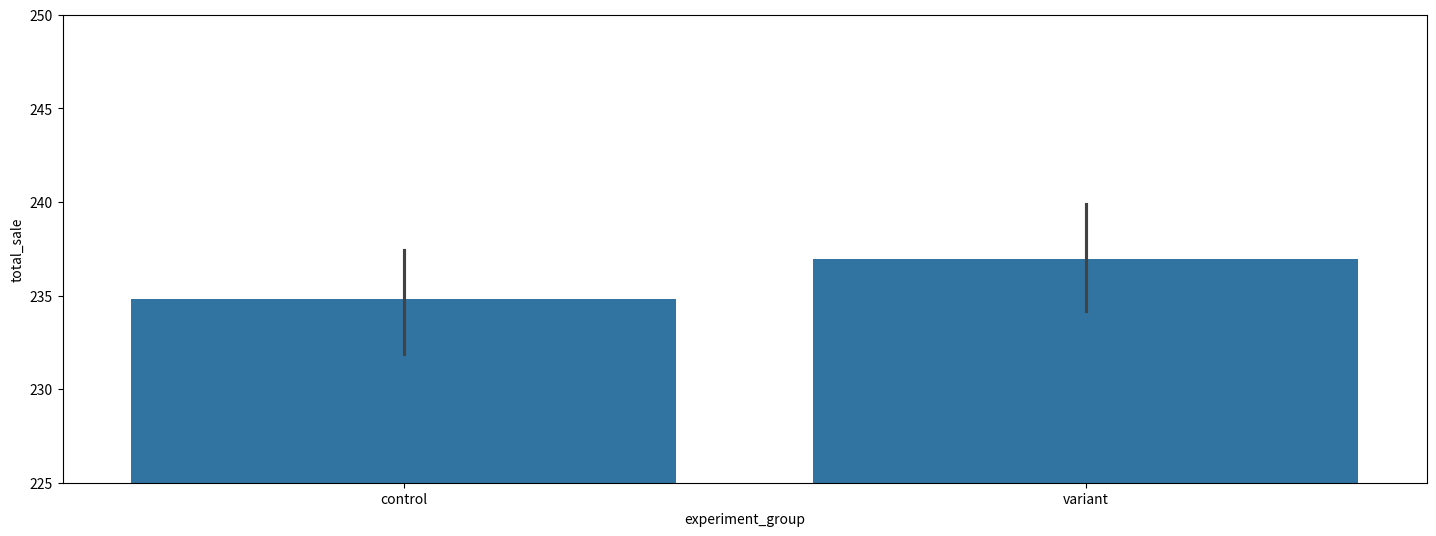
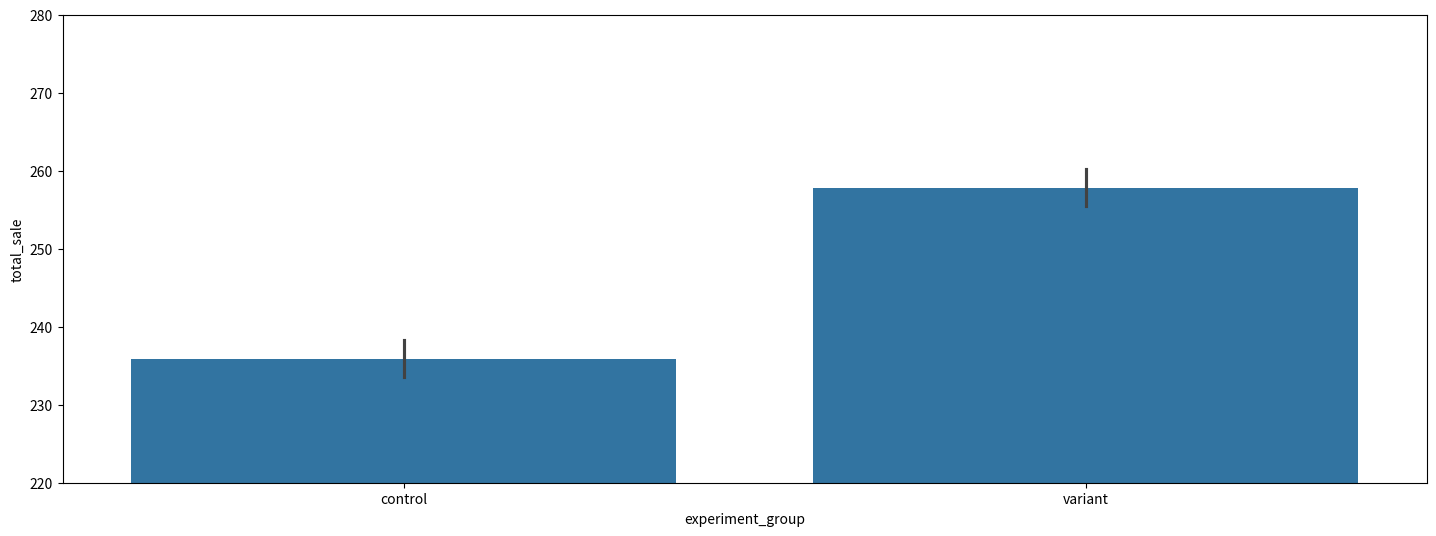
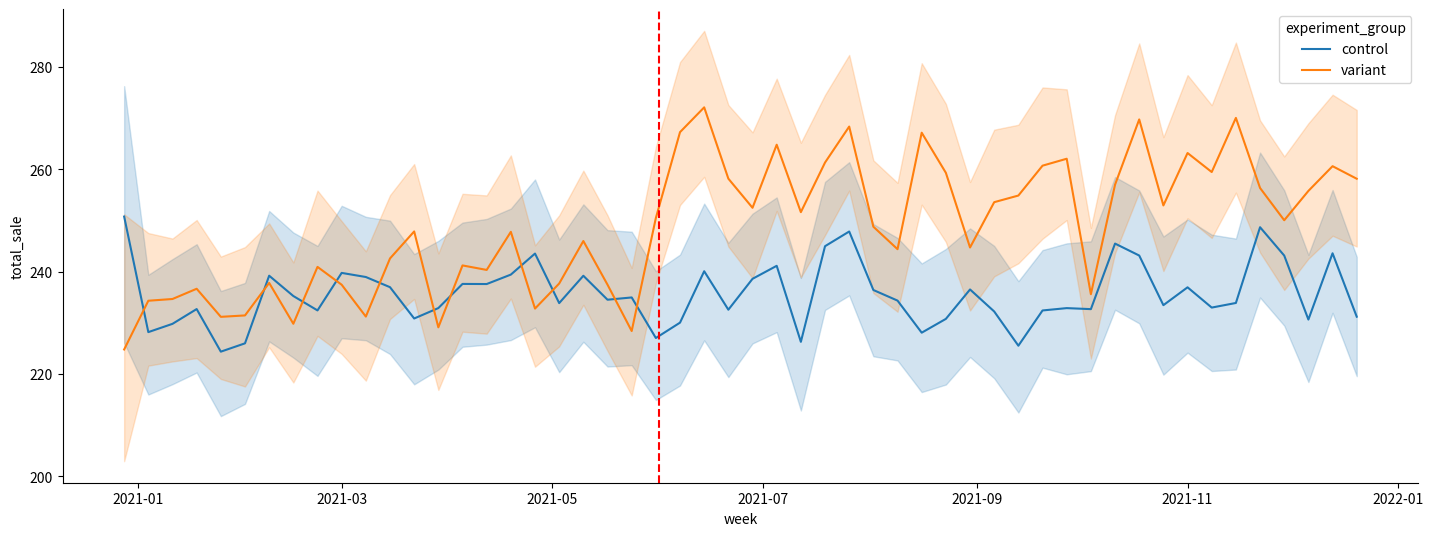
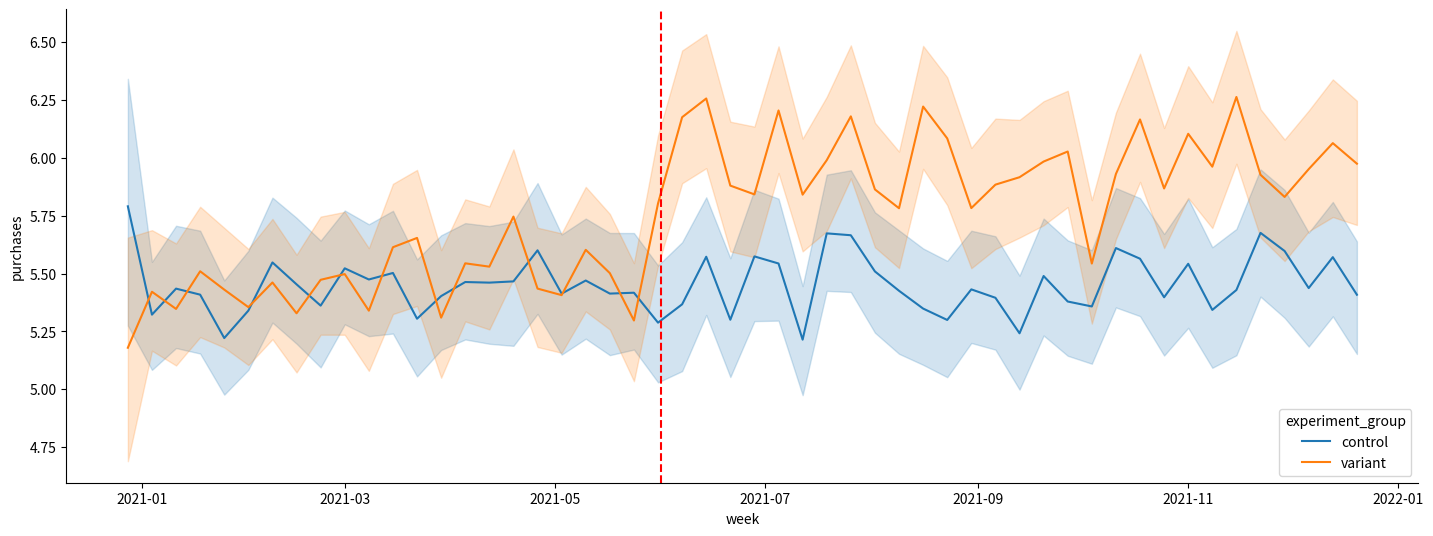
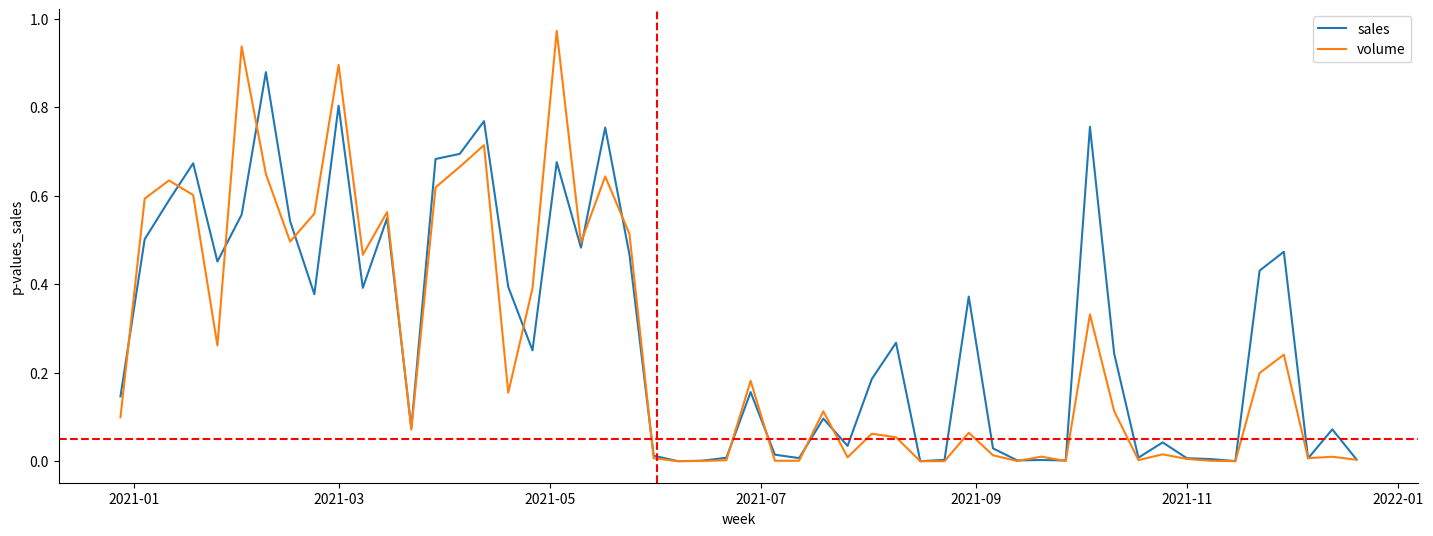

The matplotlib source for these figures, in order:
import scipy.stats as st

def sample_size_binomial(alpha, ME, p):
    import scipy.stats as st
    import numpy as np
    z = np.abs(st.norm.ppf((alpha)/2))
    nc = np.ceil(((z/ME)**2)*2*p*(1 - p))
    return(nc)

sample_size_binomial(0.05, 0.02, p = 0.1)

import datetime
import numpy as np
import pandas as pd
import random

import matplotlib.pyplot as plt
import seaborn as sns

# créditos ao Hector Lira

np.random.seed(200)
random.seed(200)

n_customers = 1000

customer_ids = []
experiment_groups = []
timestamps = []
videos_seen_logs = []
ads_time_logs = []
ages = []
genders = []

start_date = datetime.datetime(2021, 6, 1, 00, 00)

for i in range(n_customers):

  experiment_group = random.choices(["control", "variant"])[0]
  age = int(np.random.uniform(low=18, high=60))
  gender = random.choices(["m", "w"], weights = [0.5, 0.5])[0]

  n_events = int(np.random.uniform(low=1, high=30))
  timestamp_event = start_date

  for j in range(n_events):
    random_range = np.random.uniform(low=1, high=10)
    timestamp_event = timestamp_event + datetime.timedelta(days=random_range)

    if experiment_group == "control":
      if age <= 35:
        ads_time = np.random.uniform(low=5, high=10)
        videos_seen = np.random.uniform(low=3, high=7)
      elif 35 < age < 45:
        ads_time = np.random.uniform(low=5, high=10)
        videos_seen = np.random.uniform(low=2, high=6)
      else:
        ads_time = np.random.uniform(low=5, high=10)
        videos_seen = np.random.uniform(low=1, high=4)

    else:
      if age <= 35:
        ads_time = np.random.uniform(low=10, high=15)
        videos_seen = np.random.uniform(low=1, high=5)
      elif 35 < age <= 45:
        ads_time = np.random.uniform(low=10, high=15)
        videos_seen = np.random.uniform(low=2, high=5)
      else:
        ads_time = np.random.uniform(low=10, high=15)
        videos_seen = np.random.uniform(low=1, high=4)

    customer_ids.append(i + 1)
    experiment_groups.append(experiment_group)
    timestamps.append(timestamp_event.strftime("%d/%m/%y %H:%M"))
    videos_seen_logs.append(round(videos_seen))
    ads_time_logs.append(round(ads_time, 2))
    ages.append(age)
    genders.append(gender)


df_videos = pd.DataFrame(data={
  "customer_id": customer_ids,
  "experiment_group": experiment_groups,
  "timestamp": timestamps,
  "videos_seen": videos_seen_logs,
  "avg_ads_time": ads_time_logs,
  "gender": genders,
  "age": ages
})

df_videos.head()

gender = df_videos.groupby(['experiment_group', 'gender'])['customer_id'].count().reset_index()
gender['customer_id'] =  gender['customer_id'] / gender.groupby(['experiment_group'])['customer_id'].transform('sum')
gender.sort_values('gender', inplace = True)

gender

from scipy.stats import chisquare
chisquare(gender.query('experiment_group == "variant"')['customer_id'], gender.query('experiment_group == "control"')['customer_id'])

df_videos['revenue'] = df_videos['avg_ads_time'] * df_videos['videos_seen'] * 1.5

df_videos.groupby('experiment_group')[['videos_seen', 'avg_ads_time', 'revenue']].mean()

from scipy.stats import ttest_ind

ttest_ind(df_videos.query('experiment_group == "variant"')['revenue'], df_videos.query('experiment_group == "control"')['revenue'])

#@title

##### NÃO MODIFICAR ESTE CÓDIGO

# créditos ao Hector Lira

np.random.seed(100)
random.seed(100)
experiment_launch = "2021-06-01"
n_customers = 10000

customer_ids = []
visit_ids = []
experiment_groups = []
dates = []
all_purchases = []
total_sales = []
ages = []
genders = []

start_date = datetime.datetime(2021, 1, 1, 00, 00)


def get_sale_simulation(age, control=True):

  purchase_modifier = (not control) * 1

  if age <= 35:
    purchases = round(np.random.uniform(low=1, high=5 + purchase_modifier), 0)
    avg_ticket = round(np.random.uniform(low=25, high=50), 2)
  elif 35 < age < 45:
    purchases = round(np.random.uniform(low=1, high=10 + purchase_modifier), 0)
    avg_ticket = round(np.random.uniform(low=30, high=60), 2)
  else:
    purchases = round(np.random.uniform(low=2, high=15 + purchase_modifier), 0)
    avg_ticket = round(np.random.uniform(low=30, high=60), 2)

  total_sale = round(purchases * avg_ticket, 2)

  return purchases, avg_ticket, total_sale


for i in range(n_customers):

  experiment_group = random.choices(["control", "variant"])[0]
  age = int(np.random.uniform(low=18, high=60))
  gender = random.choices(["m", "w"], weights = [0.5, 0.5])[0]

  n_events = int(np.random.uniform(low=1, high=15))

  for j in range(n_events):
    random_range = np.random.uniform(low=1, high=360)
    date_event = start_date + datetime.timedelta(days=random_range)

    if (
        date_event.strftime("%Y-%m-%d") < experiment_launch or
        experiment_group == "control"
    ):
        purchases, avg_ticket, total_sale = get_sale_simulation(age)
    else:
        purchases, avg_ticket, total_sale = get_sale_simulation(age, False)

    customer_ids.append(i + 1)
    experiment_groups.append(experiment_group)
    dates.append(date_event.strftime("%Y-%m-%d"))
    all_purchases.append(purchases)
    total_sales.append(total_sale)
    ages.append(age)
    genders.append(gender)


df_purchases = pd.DataFrame(data={
  "customer_id": customer_ids,
  "experiment_group": experiment_groups,
  "date": dates,
  "purchases": all_purchases,
  "total_sale": total_sales,
  "age": ages,
  "gender": genders,
}).sort_values(by=["customer_id", "date"])

df_purchases["date"] = pd.to_datetime(df_purchases["date"])

df_purchases["week"] = df_purchases["date"] - df_purchases["date"].dt.weekday * np.timedelta64(1, 'D')

df_purchases.head()

df_purchases[["customer_id", "age", "experiment_group"]].drop_duplicates().groupby("experiment_group").agg({
    "age": "mean",
    "customer_id": "count"
}).reset_index()

pre_experiment_data = df_purchases[df_purchases["date"] < experiment_launch]

pre_experiment_data.groupby("experiment_group").agg({
    "purchases": "mean",
    "total_sale": "mean"
}).reset_index()

fig, ax = plt.subplots(figsize=(15, 6))

sns.barplot(data=pre_experiment_data, y="total_sale", x="experiment_group", ax=ax)
ax.set_ylim(225, 250)

fig.tight_layout(pad=3.0)

ttest_ind(pre_experiment_data.query('experiment_group == "variant"')['total_sale'], pre_experiment_data.query('experiment_group == "control"')['total_sale'])

post_experiment_data = df_purchases[df_purchases["date"] >= experiment_launch]

post_experiment_data.groupby("experiment_group").agg({
    "purchases": "mean",
    "total_sale": "mean"
}).reset_index()

fig, ax = plt.subplots(figsize=(15, 6))

sns.barplot(data=post_experiment_data, y="total_sale", x="experiment_group", ax=ax)
ax.set_ylim(220, 280)

fig.tight_layout(pad=3.0)

ttest_ind(post_experiment_data.query('experiment_group == "variant"')['total_sale'], post_experiment_data.query('experiment_group == "control"')['total_sale'])

fig, ax = plt.subplots(figsize=(15, 6))

sns.lineplot(data=df_purchases, y="total_sale", x="week", hue="experiment_group",ax=ax)
ax.axvline(datetime.datetime(2021, 6, 1), color="red", ls="--")
sns.despine()
fig.tight_layout(pad=3.0)

fig, ax = plt.subplots(figsize=(15, 6))

sns.lineplot(data=df_purchases, y="purchases", x="week", hue="experiment_group",ax=ax)
ax.axvline(datetime.datetime(2021, 6, 1), color="red", ls="--")
sns.despine()
fig.tight_layout(pad=3.0)

weeks = []
pvalues_sales = []
pvalues_volume = []
for week, df_week in df_purchases.groupby('week'):
  weeks.append(week)
  pvalues_sales.append(ttest_ind(df_week.query('experiment_group == "variant"')['total_sale'], df_week.query('experiment_group == "control"')['total_sale'])[-1])
  pvalues_volume.append(ttest_ind(df_week.query('experiment_group == "variant"')['purchases'], df_week.query('experiment_group == "control"')['purchases'])[-1])

pvalue_df = pd.DataFrame({'week' : weeks, 'p-values_sales' : pvalues_sales, 'p-values_volume' : pvalues_volume})

fig, ax = plt.subplots(figsize=(15, 6))

sns.lineplot(data=pvalue_df, y="p-values_sales", x="week", ax=ax, label = 'sales')
sns.lineplot(data=pvalue_df, y="p-values_volume", x="week", ax=ax, label = 'volume')
ax.axvline(datetime.datetime(2021, 6, 1), color="red", ls="--")
ax.axhline(0.05, color="red", ls="--")
plt.legend()
sns.despine()
fig.tight_layout(pad=3.0)